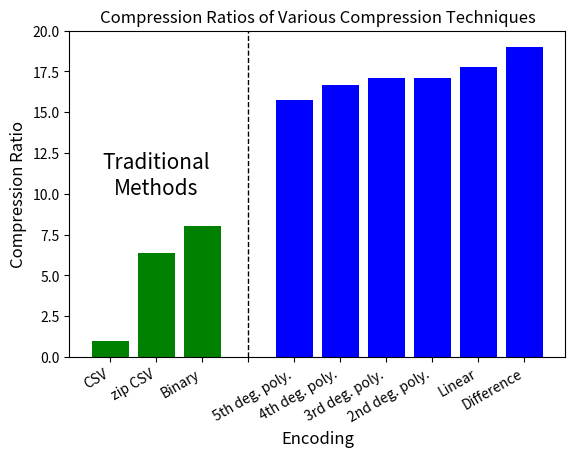
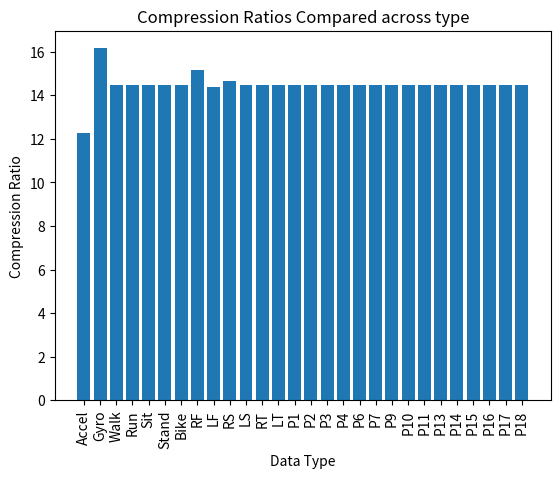

Reproduce these figures in Python, in order.
#!/usr/bin/env python3
import numpy as np
import matplotlib.pyplot as plt

label = [
"CSV",
"zip CSV",
"Binary",
"",
#"Rice binary",
#"FLAC binary",
"5th deg. poly.",
"4th deg. poly.",
"3rd deg. poly.",
"2nd deg. poly.",
"Linear",
"Difference",
]

data = [
1,
6.39430101906924,
8,
0,
15.7435375654354,
16.6506891059521,
17.0894663675541,
17.0607944899643,
17.7479776359381,
19.0163900005226,
]

fig = plt.figure(1)
label_size = 10
index = np.arange(len(label))
plt.bar(index[:3], data[:3], color='g')
plt.bar(index[4:], data[4:], color='b')
plt.xlabel('Encoding', fontsize=label_size*1.2)
plt.ylabel('Compression Ratio', fontsize=label_size*1.2)
plt.xticks(index, label, fontsize=label_size, rotation=30, ha='right')
plt.title('Compression Ratios of Various Compression Techniques')
plt.axvline(x=3, linewidth=1, color='k', ls='--')
plt.ylim(0,20)
fig.axes[0].text(1,10, 'Traditional\nMethods', ha='center', fontsize=1.5*label_size)
fig.subplots_adjust(bottom=.2)

plt.figure(2)

label = [
    "Accel",
    "Gyro",
    "Walk",
    "Run",
    "Sit",
    "Stand",
    "Bike",
    "RF",
    "LF",
    "RS",
    "LS",
    "RT",
    "LT",
    "P1",
    "P2",
    "P3",
    "P4",
    "P6",
    "P7",
    "P9",
    "P10",
    "P11",
    "P13",
    "P14",
    "P15",
    "P16",
    "P17",
    "P18",
    ]
data = [
12.257,
16.157,
14.457,
14.457,
14.457,
14.457,
14.457,
15.157,
14.357,
14.657,
14.457,
14.457,
14.457,
14.457,
14.457,
14.457,
14.457,
14.457,
14.457,
14.457,
14.457,
14.457,
14.457,
14.457,
14.457,
14.457,
14.457,
14.457,
        ]

label_size = 10
index = np.arange(len(label))
plt.bar(index, data)
plt.xlabel('Data Type', fontsize=label_size)
plt.ylabel('Compression Ratio', fontsize=label_size)
plt.xticks(index, label, fontsize=label_size, rotation=90)
plt.title('Compression Ratios Compared across type')

plt.show()
